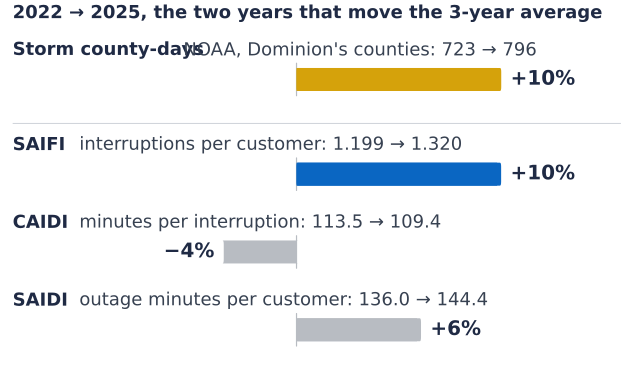

The data file committed next to this chart (first rows):
measure, value_2022, value_2025, change_pct
Storm county-days, 723.0, 796.0, 10.1
SAIFI, 1.199, 1.32, 10.1
CAIDI, 113.5, 109.4, -3.6
SAIDI, 136, 144.4, 6.1
